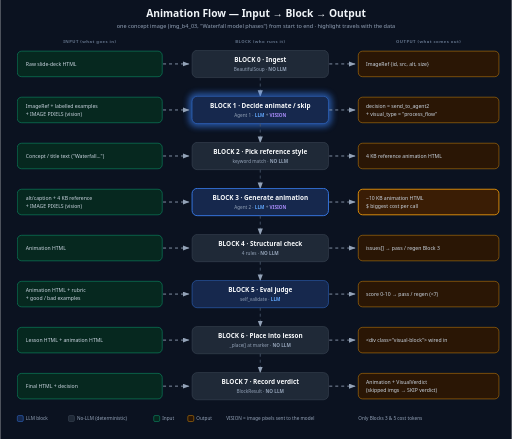
t = 0.00 s
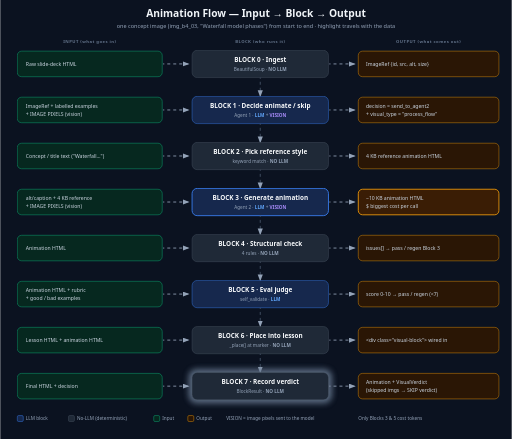
t = 1.67 s
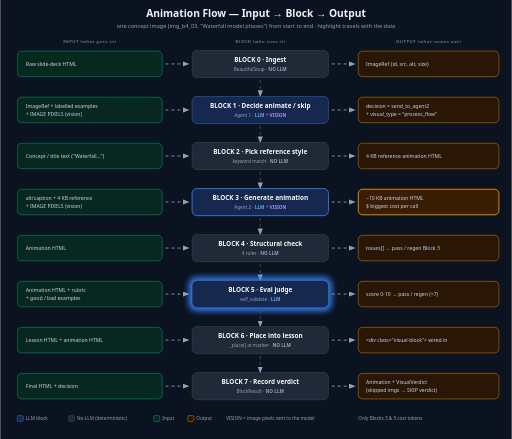
t = 3.33 s
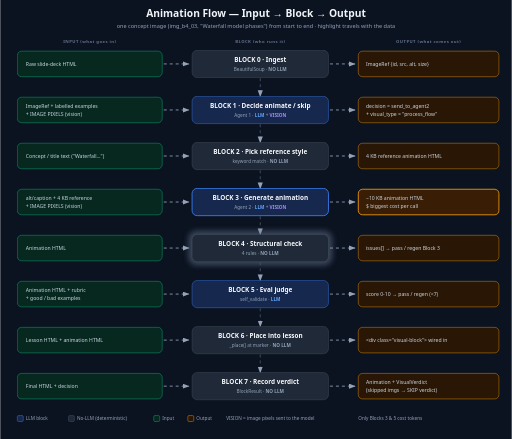
t = 5.00 s
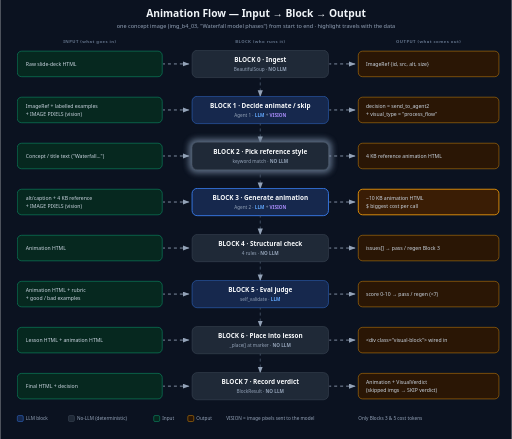
t = 6.67 s
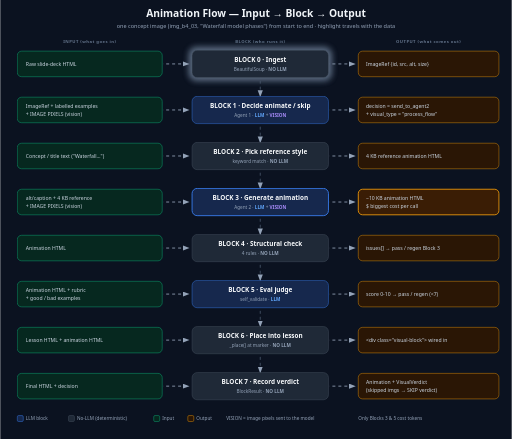
t = 8.33 s

The animated SVG that drew these frames (rendered in a browser with its animation timeline set to each time). Animation: 2 CSS @keyframes rules; frames cover the first 8.33 s, repeats indefinitely.

<svg xmlns="http://www.w3.org/2000/svg" viewBox="0 0 1200 1030" font-family="Segoe UI, Roboto, system-ui, sans-serif">
  <defs>
    <marker id="ah" markerWidth="10" markerHeight="8" refX="7" refY="3" orient="auto">
      <path d="M0,0 L8,3 L0,6 Z" fill="#94a3b8"/>
    </marker>
    <filter id="blur" x="-50%" y="-50%" width="200%" height="200%">
      <feGaussianBlur stdDeviation="7"/>
    </filter>
    <style>
      .ttl   { fill:#f8fafc; font-size:15px; font-weight:700; }
      .sub   { fill:#94a3b8; font-size:11px; }
      .chip  { fill:#cbd5e1; font-size:12px; }
      .chiph { font-size:11px; font-weight:700; }
      .lbl   { fill:#64748b; font-size:10px; font-weight:700; letter-spacing:1px; }
      .flow  { stroke-dasharray:7 7; animation:march 0.9s linear infinite; }
      @keyframes march { to { stroke-dashoffset:-28; } }
      .glow  { animation:pulse 8s linear infinite; opacity:0; }
      @keyframes pulse {
        0%{opacity:0} 3%{opacity:.95} 11%{opacity:.95} 15%{opacity:0} 100%{opacity:0}
      }
    </style>
  </defs>

  <rect x="0" y="0" width="1200" height="1030" fill="#0b1220"/>

  <!-- header -->
  <text x="600" y="40" text-anchor="middle" fill="#f1f5f9" font-size="24" font-weight="700">Animation Flow — Input → Block → Output</text>
  <text x="600" y="66" text-anchor="middle" fill="#94a3b8" font-size="13">one concept image (img_b4_03, "Waterfall model phases") from start to end · highlight travels with the data</text>

  <!-- column captions -->
  <text x="210" y="100" text-anchor="middle" class="lbl" fill="#10b981">INPUT  (what goes in)</text>
  <text x="610" y="100" text-anchor="middle" class="lbl" fill="#cbd5e1">BLOCK  (who runs it)</text>
  <text x="1005" y="100" text-anchor="middle" class="lbl" fill="#f59e0b">OUTPUT  (what comes out)</text>

  <!-- ============ ROW 1  cy=150  Ingest ============ -->
  <rect class="glow" style="animation-delay:0s" x="442" y="110" width="336" height="80" rx="18" fill="#64748b" filter="url(#blur)"/>
  <rect x="40" y="120" width="340" height="60" rx="10" fill="#06281f" stroke="#10b981"/>
  <text x="60" y="155" class="chip">Raw slide-deck HTML</text>
  <line x1="382" y1="150" x2="442" y2="150" stroke="#94a3b8" stroke-width="2" marker-end="url(#ah)" class="flow"/>
  <rect x="450" y="118" width="320" height="64" rx="12" fill="#1f2937" stroke="#4b5563"/>
  <text x="610" y="146" text-anchor="middle" class="ttl">BLOCK 0 · Ingest</text>
  <text x="610" y="166" text-anchor="middle" class="sub">BeautifulSoup · <tspan fill="#94a3b8" font-weight="700">NO LLM</tspan></text>
  <line x1="772" y1="150" x2="832" y2="150" stroke="#94a3b8" stroke-width="2" marker-end="url(#ah)" class="flow"/>
  <rect x="840" y="120" width="330" height="60" rx="10" fill="#2a1605" stroke="#f59e0b"/>
  <text x="858" y="155" class="chip">ImageRef {id, src, alt, size}</text>

  <line x1="610" y1="182" x2="610" y2="226" stroke="#475569" stroke-width="2" marker-end="url(#ah)" class="flow"/>

  <!-- ============ ROW 2  cy=258  Decide ============ -->
  <rect class="glow" style="animation-delay:-1s" x="442" y="218" width="336" height="80" rx="18" fill="#3b82f6" filter="url(#blur)"/>
  <rect x="40" y="228" width="340" height="60" rx="10" fill="#06281f" stroke="#10b981"/>
  <text x="60" y="253" class="chip">ImageRef + labelled examples</text>
  <text x="60" y="271" class="chip" fill="#a78bfa">+ IMAGE PIXELS (vision)</text>
  <line x1="382" y1="258" x2="442" y2="258" stroke="#94a3b8" stroke-width="2" marker-end="url(#ah)" class="flow"/>
  <rect x="450" y="226" width="320" height="64" rx="12" fill="#16284d" stroke="#3b82f6"/>
  <text x="610" y="254" text-anchor="middle" class="ttl">BLOCK 1 · Decide animate / skip</text>
  <text x="610" y="274" text-anchor="middle" class="sub">Agent 1 · <tspan fill="#60a5fa" font-weight="700">LLM</tspan> + <tspan fill="#a78bfa" font-weight="700">VISION</tspan></text>
  <line x1="772" y1="258" x2="832" y2="258" stroke="#94a3b8" stroke-width="2" marker-end="url(#ah)" class="flow"/>
  <rect x="840" y="228" width="330" height="60" rx="10" fill="#2a1605" stroke="#f59e0b"/>
  <text x="858" y="253" class="chip">decision = send_to_agent2</text>
  <text x="858" y="271" class="chip">+ visual_type = "process_flow"</text>

  <line x1="610" y1="290" x2="610" y2="334" stroke="#475569" stroke-width="2" marker-end="url(#ah)" class="flow"/>

  <!-- ============ ROW 3  cy=366  Pick reference ============ -->
  <rect class="glow" style="animation-delay:-2s" x="442" y="326" width="336" height="80" rx="18" fill="#64748b" filter="url(#blur)"/>
  <rect x="40" y="336" width="340" height="60" rx="10" fill="#06281f" stroke="#10b981"/>
  <text x="60" y="371" class="chip">Concept / title text ("Waterfall…")</text>
  <line x1="382" y1="366" x2="442" y2="366" stroke="#94a3b8" stroke-width="2" marker-end="url(#ah)" class="flow"/>
  <rect x="450" y="334" width="320" height="64" rx="12" fill="#1f2937" stroke="#4b5563"/>
  <text x="610" y="362" text-anchor="middle" class="ttl">BLOCK 2 · Pick reference style</text>
  <text x="610" y="382" text-anchor="middle" class="sub">keyword match · <tspan fill="#94a3b8" font-weight="700">NO LLM</tspan></text>
  <line x1="772" y1="366" x2="832" y2="366" stroke="#94a3b8" stroke-width="2" marker-end="url(#ah)" class="flow"/>
  <rect x="840" y="336" width="330" height="60" rx="10" fill="#2a1605" stroke="#f59e0b"/>
  <text x="858" y="371" class="chip">4 KB reference animation HTML</text>

  <line x1="610" y1="398" x2="610" y2="442" stroke="#475569" stroke-width="2" marker-end="url(#ah)" class="flow"/>

  <!-- ============ ROW 4  cy=474  Generate (biggest cost) ============ -->
  <rect class="glow" style="animation-delay:-3s" x="442" y="434" width="336" height="80" rx="18" fill="#3b82f6" filter="url(#blur)"/>
  <rect x="40" y="444" width="340" height="60" rx="10" fill="#06281f" stroke="#10b981"/>
  <text x="60" y="469" class="chip">alt/caption + 4 KB reference</text>
  <text x="60" y="487" class="chip" fill="#a78bfa">+ IMAGE PIXELS (vision)</text>
  <line x1="382" y1="474" x2="442" y2="474" stroke="#94a3b8" stroke-width="2" marker-end="url(#ah)" class="flow"/>
  <rect x="450" y="442" width="320" height="64" rx="12" fill="#16284d" stroke="#3b82f6" stroke-width="2"/>
  <text x="610" y="470" text-anchor="middle" class="ttl">BLOCK 3 · Generate animation</text>
  <text x="610" y="490" text-anchor="middle" class="sub">Agent 2 · <tspan fill="#60a5fa" font-weight="700">LLM</tspan> + <tspan fill="#a78bfa" font-weight="700">VISION</tspan></text>
  <line x1="772" y1="474" x2="832" y2="474" stroke="#94a3b8" stroke-width="2" marker-end="url(#ah)" class="flow"/>
  <rect x="840" y="444" width="330" height="60" rx="10" fill="#3a1d05" stroke="#f59e0b" stroke-width="2"/>
  <text x="858" y="469" class="chip">~10 KB animation HTML</text>
  <text x="858" y="487" class="chip" fill="#fca5a5">$ biggest cost per call</text>

  <line x1="610" y1="506" x2="610" y2="550" stroke="#475569" stroke-width="2" marker-end="url(#ah)" class="flow"/>

  <!-- ============ ROW 5  cy=582  Structural check ============ -->
  <rect class="glow" style="animation-delay:-4s" x="442" y="542" width="336" height="80" rx="18" fill="#64748b" filter="url(#blur)"/>
  <rect x="40" y="552" width="340" height="60" rx="10" fill="#06281f" stroke="#10b981"/>
  <text x="60" y="587" class="chip">Animation HTML</text>
  <line x1="382" y1="582" x2="442" y2="582" stroke="#94a3b8" stroke-width="2" marker-end="url(#ah)" class="flow"/>
  <rect x="450" y="550" width="320" height="64" rx="12" fill="#1f2937" stroke="#4b5563"/>
  <text x="610" y="578" text-anchor="middle" class="ttl">BLOCK 4 · Structural check</text>
  <text x="610" y="598" text-anchor="middle" class="sub">4 rules · <tspan fill="#94a3b8" font-weight="700">NO LLM</tspan></text>
  <line x1="772" y1="582" x2="832" y2="582" stroke="#94a3b8" stroke-width="2" marker-end="url(#ah)" class="flow"/>
  <rect x="840" y="552" width="330" height="60" rx="10" fill="#2a1605" stroke="#f59e0b"/>
  <text x="858" y="587" class="chip">issues[]  →  pass / regen Block 3</text>

  <line x1="610" y1="614" x2="610" y2="658" stroke="#475569" stroke-width="2" marker-end="url(#ah)" class="flow"/>

  <!-- ============ ROW 6  cy=690  Eval judge ============ -->
  <rect class="glow" style="animation-delay:-5s" x="442" y="650" width="336" height="80" rx="18" fill="#3b82f6" filter="url(#blur)"/>
  <rect x="40" y="660" width="340" height="60" rx="10" fill="#06281f" stroke="#10b981"/>
  <text x="60" y="685" class="chip">Animation HTML + rubric</text>
  <text x="60" y="703" class="chip">+ good / bad examples</text>
  <line x1="382" y1="690" x2="442" y2="690" stroke="#94a3b8" stroke-width="2" marker-end="url(#ah)" class="flow"/>
  <rect x="450" y="658" width="320" height="64" rx="12" fill="#16284d" stroke="#3b82f6"/>
  <text x="610" y="686" text-anchor="middle" class="ttl">BLOCK 5 · Eval judge</text>
  <text x="610" y="706" text-anchor="middle" class="sub">self_validate · <tspan fill="#60a5fa" font-weight="700">LLM</tspan></text>
  <line x1="772" y1="690" x2="832" y2="690" stroke="#94a3b8" stroke-width="2" marker-end="url(#ah)" class="flow"/>
  <rect x="840" y="660" width="330" height="60" rx="10" fill="#2a1605" stroke="#f59e0b"/>
  <text x="858" y="695" class="chip">score 0-10  →  pass / regen (&lt;7)</text>

  <line x1="610" y1="722" x2="610" y2="766" stroke="#475569" stroke-width="2" marker-end="url(#ah)" class="flow"/>

  <!-- ============ ROW 7  cy=798  Place ============ -->
  <rect class="glow" style="animation-delay:-6s" x="442" y="758" width="336" height="80" rx="18" fill="#64748b" filter="url(#blur)"/>
  <rect x="40" y="768" width="340" height="60" rx="10" fill="#06281f" stroke="#10b981"/>
  <text x="60" y="803" class="chip">Lesson HTML + animation HTML</text>
  <line x1="382" y1="798" x2="442" y2="798" stroke="#94a3b8" stroke-width="2" marker-end="url(#ah)" class="flow"/>
  <rect x="450" y="766" width="320" height="64" rx="12" fill="#1f2937" stroke="#4b5563"/>
  <text x="610" y="794" text-anchor="middle" class="ttl">BLOCK 6 · Place into lesson</text>
  <text x="610" y="814" text-anchor="middle" class="sub">_place() at marker · <tspan fill="#94a3b8" font-weight="700">NO LLM</tspan></text>
  <line x1="772" y1="798" x2="832" y2="798" stroke="#94a3b8" stroke-width="2" marker-end="url(#ah)" class="flow"/>
  <rect x="840" y="768" width="330" height="60" rx="10" fill="#2a1605" stroke="#f59e0b"/>
  <text x="858" y="803" class="chip">&lt;div class="visual-block"&gt; wired in</text>

  <line x1="610" y1="830" x2="610" y2="874" stroke="#475569" stroke-width="2" marker-end="url(#ah)" class="flow"/>

  <!-- ============ ROW 8  cy=906  Record ============ -->
  <rect class="glow" style="animation-delay:-7s" x="442" y="866" width="336" height="80" rx="18" fill="#64748b" filter="url(#blur)"/>
  <rect x="40" y="876" width="340" height="60" rx="10" fill="#06281f" stroke="#10b981"/>
  <text x="60" y="911" class="chip">Final HTML + decision</text>
  <line x1="382" y1="906" x2="442" y2="906" stroke="#94a3b8" stroke-width="2" marker-end="url(#ah)" class="flow"/>
  <rect x="450" y="874" width="320" height="64" rx="12" fill="#1f2937" stroke="#4b5563"/>
  <text x="610" y="902" text-anchor="middle" class="ttl">BLOCK 7 · Record verdict</text>
  <text x="610" y="922" text-anchor="middle" class="sub">BlockResult · <tspan fill="#94a3b8" font-weight="700">NO LLM</tspan></text>
  <line x1="772" y1="906" x2="832" y2="906" stroke="#94a3b8" stroke-width="2" marker-end="url(#ah)" class="flow"/>
  <rect x="840" y="876" width="330" height="60" rx="10" fill="#2a1605" stroke="#f59e0b"/>
  <text x="858" y="901" class="chip">Animation + VisualVerdict</text>
  <text x="858" y="919" class="chip" fill="#86efac">(skipped imgs → SKIP verdict)</text>

  <!-- legend -->
  <g transform="translate(40,975)">
    <rect x="0"   y="0" width="14" height="14" rx="3" fill="#16284d" stroke="#3b82f6"/><text x="20" y="11" class="sub">LLM block</text>
    <rect x="120" y="0" width="14" height="14" rx="3" fill="#1f2937" stroke="#4b5563"/><text x="140" y="11" class="sub">No-LLM (deterministic)</text>
    <rect x="320" y="0" width="14" height="14" rx="3" fill="#06281f" stroke="#10b981"/><text x="340" y="11" class="sub">Input</text>
    <rect x="400" y="0" width="14" height="14" rx="3" fill="#2a1605" stroke="#f59e0b"/><text x="420" y="11" class="sub">Output</text>
    <text x="490" y="11" class="sub" fill="#a78bfa">VISION = image pixels sent to the model</text>
    <text x="800" y="11" class="sub" fill="#fca5a5">Only Blocks 3 &amp; 5 cost tokens</text>
  </g>
</svg>
